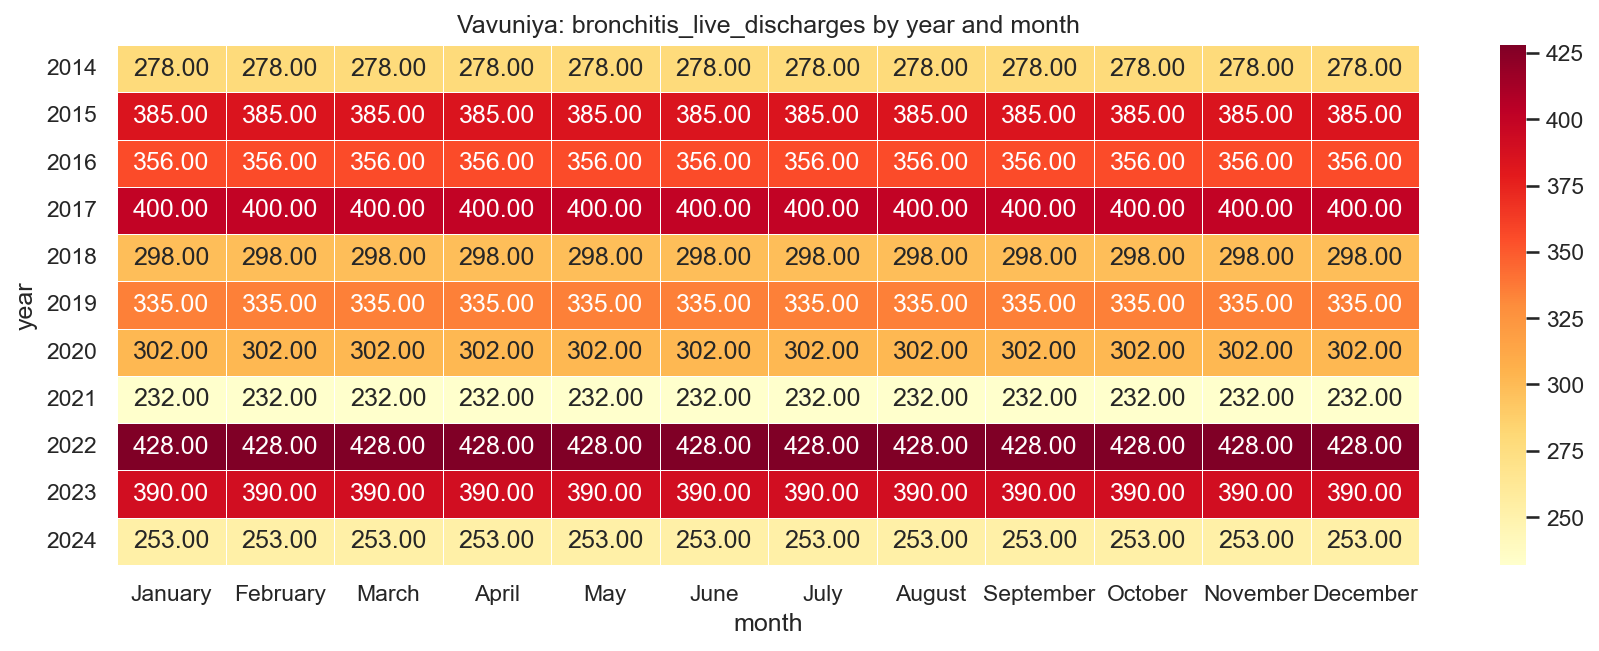

Data behind this chart, as committed beside it:
year, January, February, March, April, May, June, July, August, September, October, November, December
2014, 278.0, 278.0, 278.0, 278.0, 278.0, 278.0, 278.0, 278.0, 278.0, 278.0, 278.0, 278.0
2015, 385.0, 385.0, 385.0, 385.0, 385.0, 385.0, 385.0, 385.0, 385.0, 385.0, 385.0, 385.0
2016, 356.0, 356.0, 356.0, 356.0, 356.0, 356.0, 356.0, 356.0, 356.0, 356.0, 356.0, 356.0
2017, 400.0, 400.0, 400.0, 400.0, 400.0, 400.0, 400.0, 400.0, 400.0, 400.0, 400.0, 400.0
2018, 298.0, 298.0, 298.0, 298.0, 298.0, 298.0, 298.0, 298.0, 298.0, 298.0, 298.0, 298.0
2019, 335.0, 335.0, 335.0, 335.0, 335.0, 335.0, 335.0, 335.0, 335.0, 335.0, 335.0, 335.0
2020, 302.0, 302.0, 302.0, 302.0, 302.0, 302.0, 302.0, 302.0, 302.0, 302.0, 302.0, 302.0
2021, 232.0, 232.0, 232.0, 232.0, 232.0, 232.0, 232.0, 232.0, 232.0, 232.0, 232.0, 232.0
2022, 428.0, 428.0, 428.0, 428.0, 428.0, 428.0, 428.0, 428.0, 428.0, 428.0, 428.0, 428.0
2023, 390.0, 390.0, 390.0, 390.0, 390.0, 390.0, 390.0, 390.0, 390.0, 390.0, 390.0, 390.0
2024, 253.0, 253.0, 253.0, 253.0, 253.0, 253.0, 253.0, 253.0, 253.0, 253.0, 253.0, 253.0
